Photos from the image-classification dataset "raw" in the GitHub repository NewbEkansh/agri-genomic-insurance. Its 5 classes are: bacterial blight, blast, healthy, bacterial leaf blight, leaf blast.

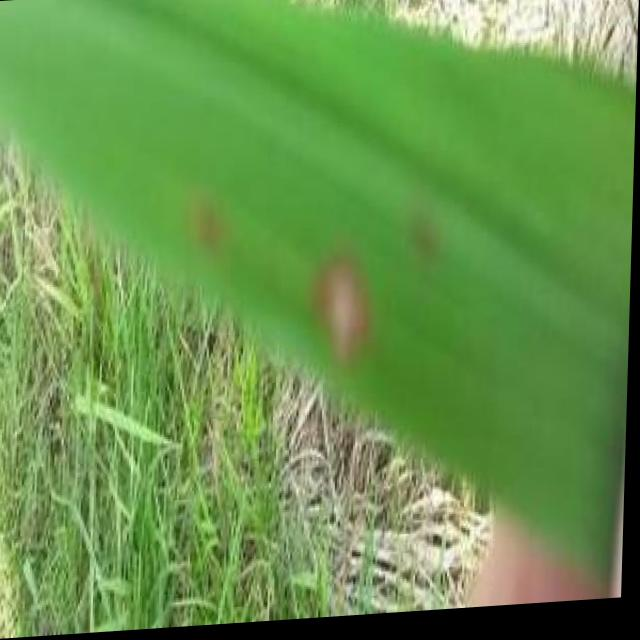
Label: blast

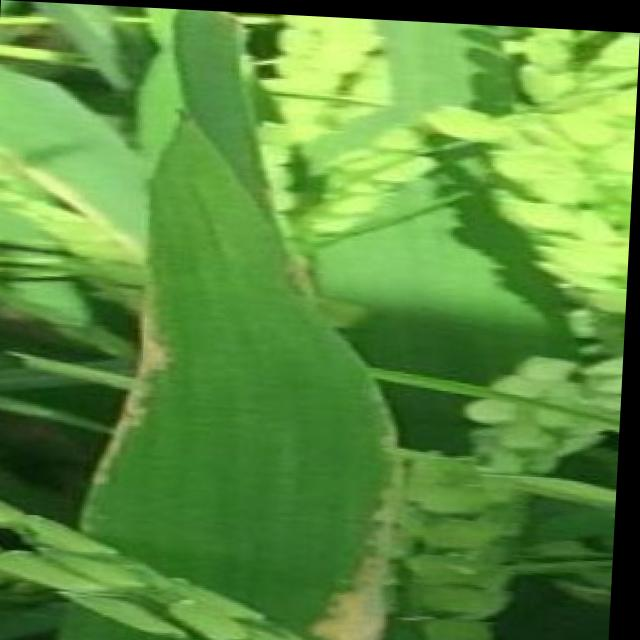
Label: bacterial blight

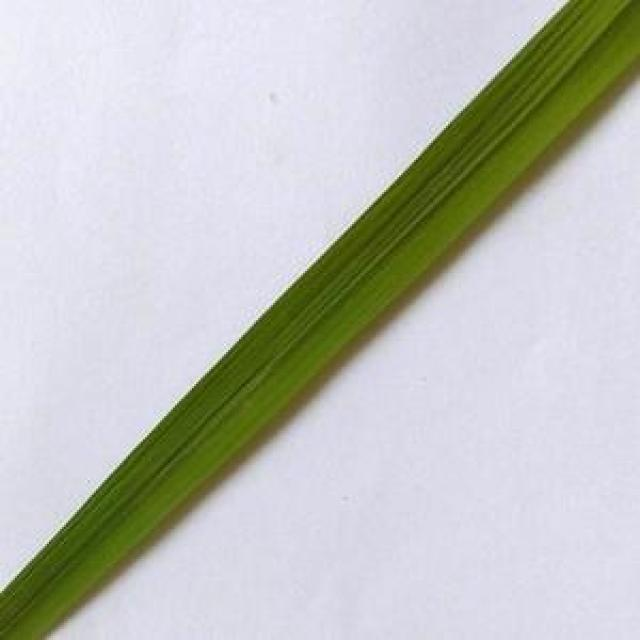
Label: healthy

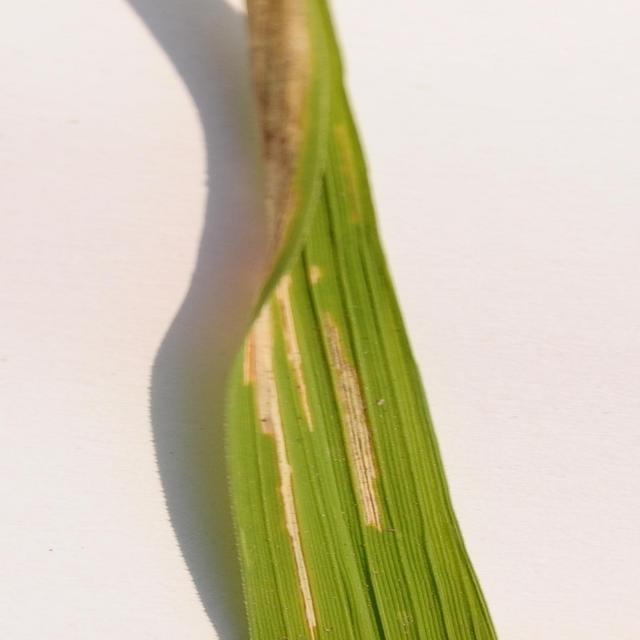
Label: bacterial leaf blight

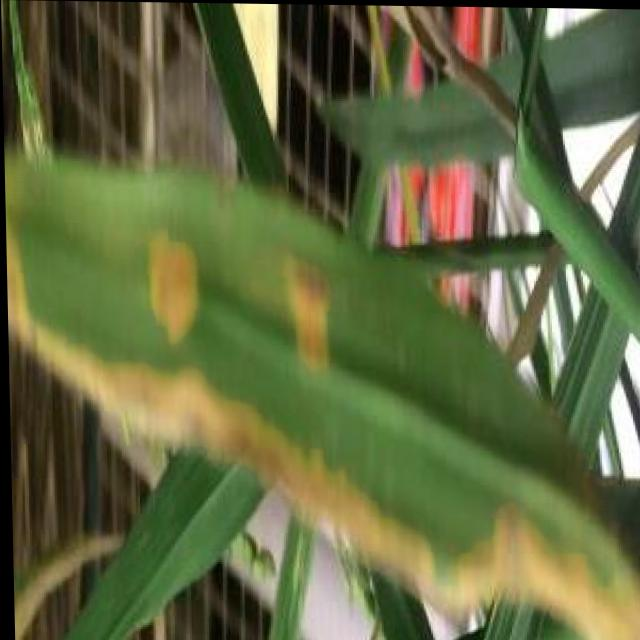
Label: bacterial blight

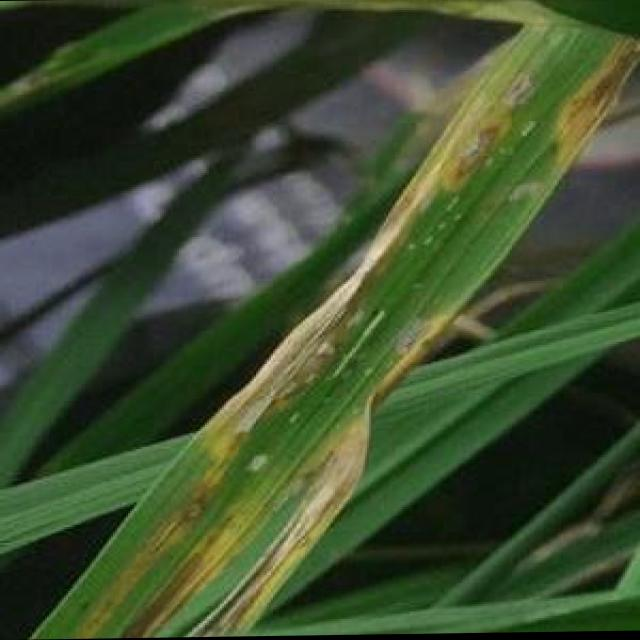
Label: blast
